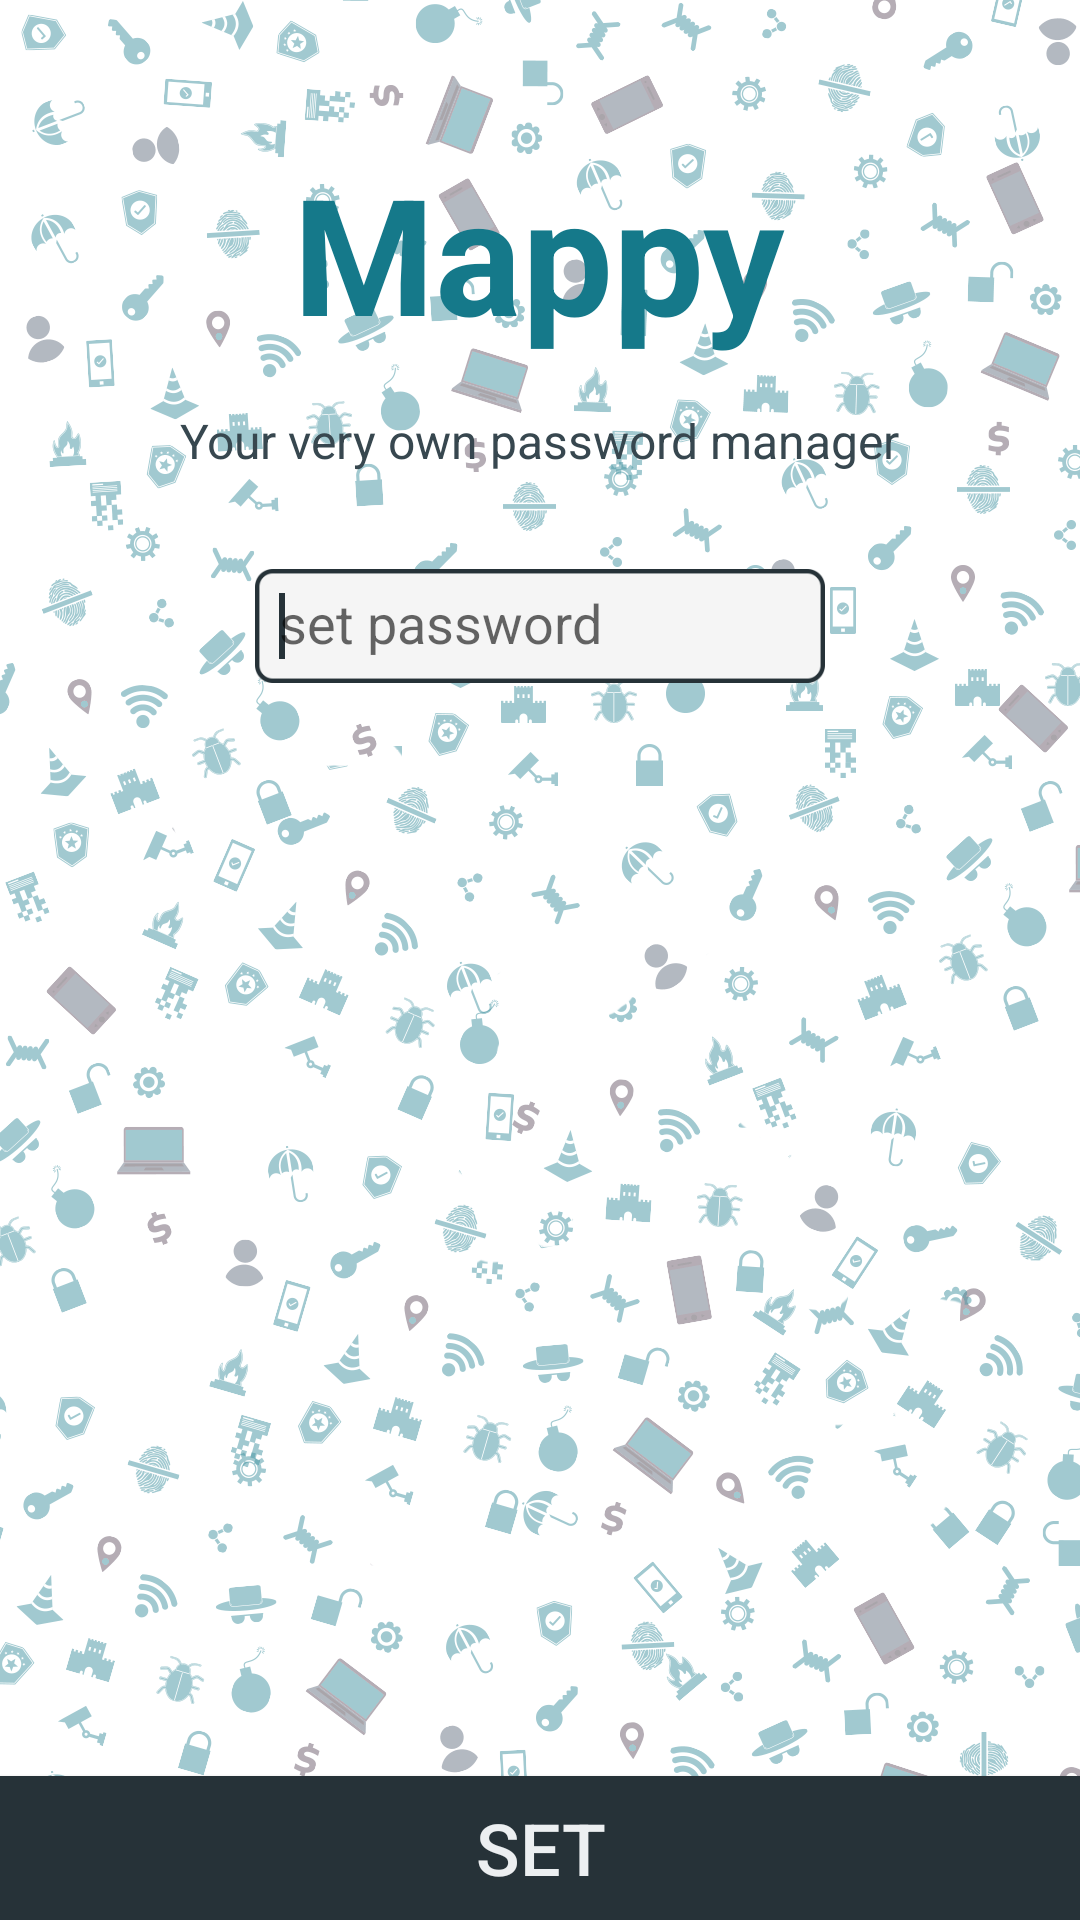

The Android layout XML behind this screen, and the referenced resources:
<!-- AndroidManifest.xml: application theme AppTheme -->
<!-- res/layout/activity_set.xml -->
<?xml version="1.0" encoding="utf-8"?>
<RelativeLayout xmlns:android="http://schemas.android.com/apk/res/android"
    xmlns:app="http://schemas.android.com/apk/res-auto"
    xmlns:tools="http://schemas.android.com/tools"
    android:layout_width="match_parent"
    android:layout_height="match_parent"
    tools:context="com.example.mappy.SetActivity">

    <ImageView
        android:id="@+id/lock"
        style="@style/LockStyle"
        android:contentDescription="@string/app_name"
        />

    <TextView
        android:id="@+id/titleTxt"
        android:text="@string/app_name"
        style="@style/TitleMappy"
        android:layout_below="@id/lock"
        />

    <TextView
        android:id="@+id/subText"
        style="@style/TitleMappy.TitleDetails.SubText"
        android:text="@string/sub_txt"
        android:layout_below="@id/titleTxt"
        />

    <EditText
        android:id="@+id/setPassField"
        android:layout_width="190dp"
        android:layout_height="38dp"
        android:layout_below="@+id/subText"
        android:layout_centerHorizontal="true"
        android:layout_marginTop="32dp"
        android:ems="10"
        android:inputType="textPassword"
        android:background="@drawable/box"
        android:hint="@string/set_pass"
        android:padding="8dp">
        <requestFocus/>
    </EditText>


    <Button
        style="@style/CustomButton"
        android:id="@+id/set_btn"
        android:text="@string/set"
        />



</RelativeLayout>
<!-- resources referenced by this layout -->
<resources>
  <!-- drawable box: png bitmap (drawable, 2161 bytes) -->
  <string name="app_name">Mappy</string>
  <string name="set">Set</string>
  <string name="set_pass">set password</string>
  <string name="sub_txt">Your very own password manager</string>
  <style name="CustomButton">
          <item name="android:layout_width">match_parent</item>
          <item name="android:layout_height">wrap_content</item>
          <item name="android:layout_alignParentBottom">true</item>
          <item name="android:background">@drawable/custom_btn</item>
          <item name="android:textColor">@color/whitish</item>
          <item name="android:textSize">@dimen/loginbtn_txtsize</item>
      </style>
  <style name="LockStyle">
          <item name="android:src">@mipmap/lock</item>
          <item name="android:layout_width">wrap_content</item>
          <item name="android:layout_height">wrap_content</item>
          <item name="android:layout_centerHorizontal">true</item>
          <item name="android:layout_marginTop">@dimen/lock_margin_top</item>
      </style>
  <style name="TitleMappy">
          <item name="android:layout_width">wrap_content</item>
          <item name="android:layout_height">wrap_content</item>
          <item name="android:layout_centerHorizontal">true</item>
          <item name="android:layout_marginTop">@dimen/title_margin_top</item>
          <item name="android:textColor">@color/colorPrimary</item>
          <item name="android:textSize">@dimen/title_mappy_size</item>
          <item name="android:textStyle">bold</item>
      </style>
  <style name="TitleMappy.TitleDetails.SubText">
          <item name="android:textSize">@dimen/subtitle_txt_size</item>
  
      </style>
  <style name="AppTheme" parent="Theme.AppCompat.Light.DarkActionBar">
          
          <item name="colorPrimary">@color/colorPrimary</item>
          <item name="colorPrimaryDark">@color/colorPrimaryDark</item>
          <item name="colorAccent">@color/colorAccent</item>
          <item name="actionModeBackground">@color/colorPrimary</item>
          <item name="android:windowBackground">@drawable/bg_</item>
      </style>
  <!-- drawable custom_btn (drawable) -->
  <?xml version="1.0" encoding="utf-8"?>
  <selector xmlns:android="http://schemas.android.com/apk/res/android">
      <item android:state_pressed="true"
          android:drawable="@color/pressedBtn"/>
  
      <item android:state_focused="true"
          android:drawable="@color/primaryBlack" />
      <item android:drawable="@color/colorAccent"/>
  
  
  </selector>
  <color name="whitish">#eceff1</color>
  <dimen name="loginbtn_txtsize">24sp</dimen>
  <dimen name="lock_margin_top">32dp</dimen>
  <dimen name="title_margin_top">16dp</dimen>
  <color name="colorPrimary">#15798a</color>
  <dimen name="title_mappy_size">54sp</dimen>
  <dimen name="subtitle_txt_size">16sp</dimen>
  <color name="colorPrimaryDark">#15798a</color>
  <color name="colorAccent">#263238</color>
  <!-- drawable bg_: png bitmap (drawable, 167503 bytes) -->
  <color name="pressedBtn">#455a64</color>
  <color name="primaryBlack">#37474f</color>
</resources>
